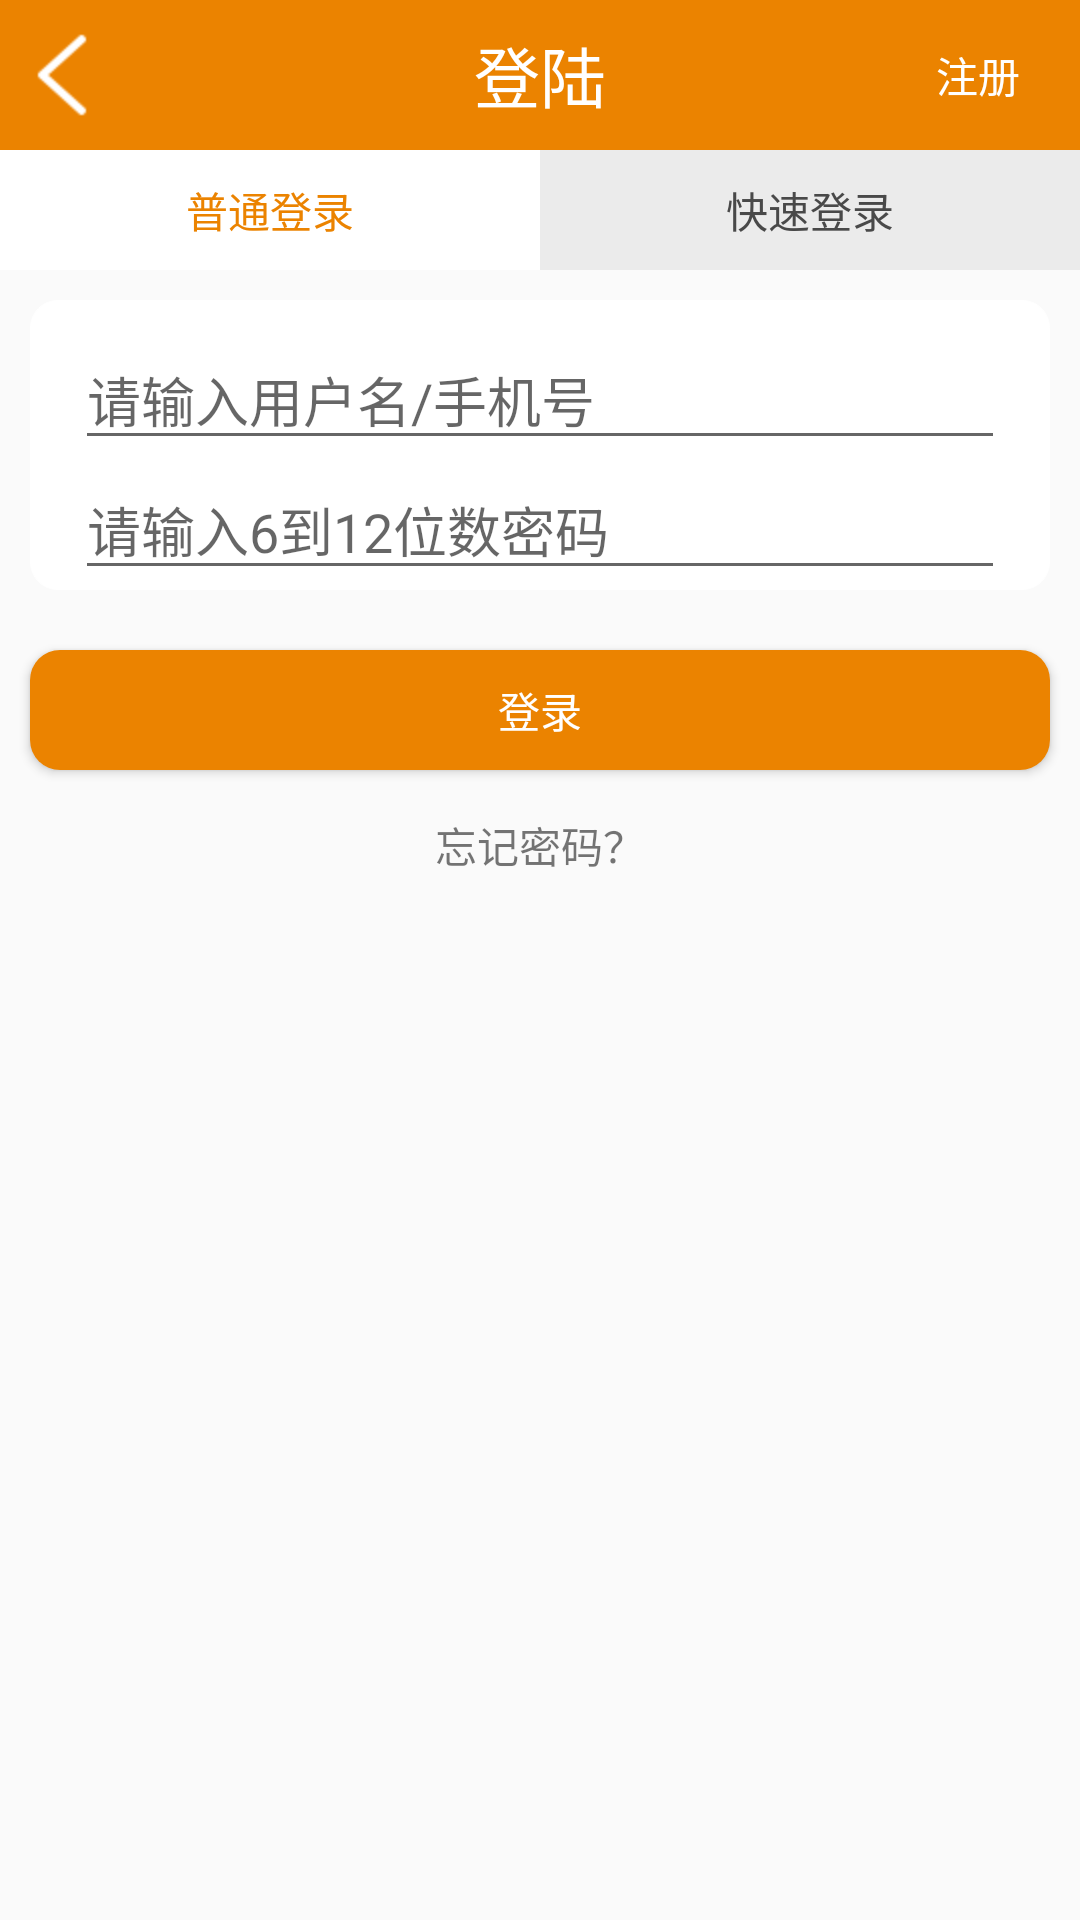

Layout XML and referenced resources for this Android screen:
<!-- AndroidManifest.xml: application theme Theme.AppCompat.Light.NoActionBar -->
<!-- res/layout/activity_land.xml -->
<?xml version="1.0" encoding="utf-8"?>
<RelativeLayout
    xmlns:android="http://schemas.android.com/apk/res/android"
    xmlns:tools="http://schemas.android.com/tools"
    android:layout_width="match_parent"
    android:layout_height="match_parent"
    tools:context="com.zhongbang.sxb.LandActivity">
    <RelativeLayout
        android:id="@+id/relativeLayout_landing"
        android:layout_width="match_parent"
        android:layout_height="50dp"
        android:layout_alignParentLeft="true"
        android:layout_alignParentTop="true"
        android:background="@color/yellowLand"
        >

        <ImageView
            android:id="@+id/imageView_return"
            android:layout_width="wrap_content"
            android:layout_height="wrap_content"
            android:layout_alignParentLeft="true"
            android:layout_centerVertical="true"
            android:src="@drawable/click" />

        <TextView
            android:id="@+id/textView_landing2"
            android:layout_width="wrap_content"
            android:layout_height="wrap_content"
            android:layout_centerHorizontal="true"
            android:layout_centerVertical="true"
            android:text="登陆"
            android:textColor="#ffffff"
            android:textAppearance="?android:attr/textAppearanceLarge"
            />
        <TextView
            android:id="@+id/tv_login"
            android:layout_width="wrap_content"
            android:layout_height="wrap_content"
            android:layout_alignParentRight="true"
            android:layout_centerVertical="true"
            android:layout_marginRight="20dp"
            android:textColor="#ffffff"
            android:text="注册"/>
    </RelativeLayout>
    <LinearLayout
        android:id="@+id/linearLayout1"
        android:layout_width="match_parent"
        android:layout_height="40dp"
        android:gravity="center"
        android:layout_below="@+id/relativeLayout_landing">
        <TextView
            android:id="@+id/tv_normal"
            android:layout_width="0dp"
            android:layout_height="match_parent"
            android:gravity="center"
            android:text="普通登录"
            android:textColor="@color/yellowLand"
            android:background="#ffffff"
            android:layout_weight="1"/>
        <TextView
            android:id="@+id/tv_quick"
            android:layout_width="0dp"
            android:layout_height="match_parent"
            android:gravity="center"
            android:text="快速登录"
            android:textColor="#494949"
            android:background="#EBEBEB"
            android:layout_weight="1"/>
    </LinearLayout>
    <RelativeLayout
        android:id="@+id/rlLand_normal"
        android:layout_width="match_parent"
        android:layout_height="wrap_content"
        android:background="@drawable/landing_while"
        android:layout_alignParentLeft="true"
        android:layout_below="@+id/linearLayout1"
        android:layout_margin="10dp"
        >
        <EditText
            android:layout_marginTop="10dp"
            android:layout_marginLeft="15dp"
            android:layout_marginRight="15dp"
            android:id="@+id/editText_user_name"
            android:layout_width="match_parent"
            android:layout_height="wrap_content"
            android:layout_alignParentLeft="true"
            android:layout_alignParentTop="true"
            android:ems="10"
            android:hint="请输入用户名/手机号" >

            <requestFocus />
        </EditText>

        <EditText
            android:layout_marginLeft="15dp"
            android:layout_marginRight="15dp"
            android:id="@+id/editText_password"
            android:layout_width="match_parent"
            android:layout_height="wrap_content"
            android:layout_alignParentLeft="true"
            android:layout_below="@+id/editText_user_name"
            android:ems="10"
            android:hint="请输入6到12位数密码"
            android:inputType="textPassword" />
    </RelativeLayout>
    <RelativeLayout
        android:id="@+id/rlLand_quick"
        android:layout_width="match_parent"
        android:layout_height="wrap_content"
        android:background="@drawable/landing_while"
        android:layout_alignParentLeft="true"
        android:layout_below="@+id/linearLayout1"
        android:layout_margin="10dp"
        android:visibility="invisible"
        >
        <EditText
            android:layout_marginTop="10dp"
            android:layout_marginLeft="15dp"
            android:layout_marginRight="15dp"
            android:id="@+id/editText_phone"
            android:layout_width="match_parent"
            android:layout_height="wrap_content"
            android:layout_alignParentLeft="true"
            android:layout_alignParentTop="true"
            android:ems="10"
            android:hint="请输入手机号" >
            <requestFocus />
        </EditText>
        <EditText
            android:layout_marginLeft="15dp"
            android:layout_marginRight="15dp"
            android:id="@+id/editText_code"
            android:layout_width="wrap_content"
            android:layout_height="wrap_content"
            android:layout_alignParentLeft="true"
            android:layout_below="@+id/editText_phone"
            android:ems="10"
            android:hint="请输入验证码"
            android:inputType="textPassword" />
        <Button
            android:id="@+id/btn_getcode"
            android:layout_width="wrap_content"
            android:layout_height="30dp"
            android:background="@drawable/shape_land"
            android:layout_toRightOf="@+id/editText_code"
            android:layout_below="@+id/editText_phone"
            android:text="获取验证码"
            android:textColor="#ffffff"/>
    </RelativeLayout>
    <Button
        android:id="@+id/btn_land"
        android:layout_width="match_parent"
        android:layout_height="40dp"
        android:gravity="center"
        android:layout_margin="10dp"
        android:layout_below="@+id/rlLand_normal"
        android:background="@drawable/shape_land"
        android:text="登录"
        android:textColor="#ffffff"/>
    <TextView
        android:id="@+id/tv_forget"
        android:layout_below="@+id/btn_land"
        android:layout_width="120dp"
        android:layout_height="30dp"
        android:layout_centerInParent="true"
        android:gravity="center"
        android:text="忘记密码？"/>
</RelativeLayout>
<!-- resources referenced by this layout -->
<resources>
  <color name="yellowLand">#EB8300</color>
  <!-- drawable click (drawable) -->
  <?xml version="1.0" encoding="utf-8"?>
  <selector xmlns:android="http://schemas.android.com/apk/res/android" >
      <item android:state_pressed="true"
          android:drawable="@mipmap/common_btn_back_down">
      </item>
  	<item android:drawable="@mipmap/common_btn_back_normal">
      </item>
  </selector>
  <!-- drawable landing_while (drawable) -->
  <?xml version="1.0" encoding="utf-8"?>
   <layer-list xmlns:android="http://schemas.android.com/apk/res/android">
     <item>
       <shape>
           <stroke android:width="1px" android:color="#ffffff" />
           <solid android:color="#ffffff" />
           <corners android:radius="9dp" />
       </shape>
     </item>
   </layer-list>
  <!-- drawable shape_land (drawable) -->
  <?xml version="1.0" encoding="utf-8"?>
  <shape xmlns:android="http://schemas.android.com/apk/res/android">
      <solid android:color="@color/yellowLand"/>
      <corners android:radius="10dp" />
  </shape>
</resources>
